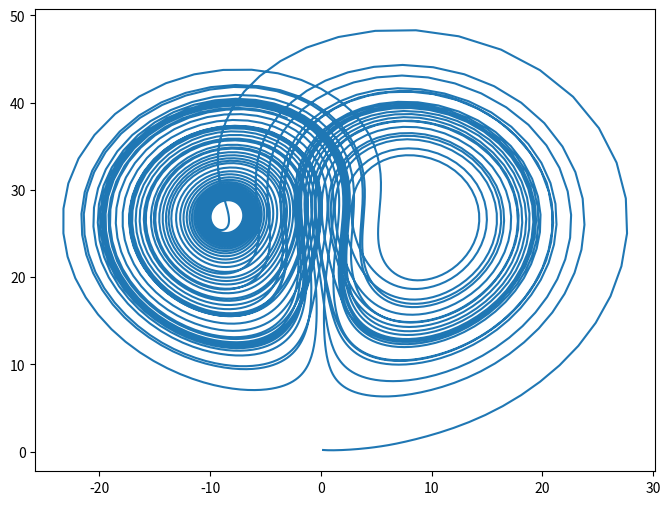

Generate this figure with matplotlib:
import numpy as np
import matplotlib.pyplot as plt
from scipy.integrate import solve_ivp
from matplotlib.widgets import Slider
import math

#define constants
s = 10
p = 28
b = 8/3

#initialize variables
x0 = 0.2
y0 = 0.2
z0 = 0.2

#define ODEs

def lorenz(t,v):
    x,y,z = v
    dxdt= s*(y-x)
    dydt= x*(p-z) -y
    dzdt= x*y - b*z
    return [dxdt, dydt, dzdt]

def solve_lorenz(x0, y0, z0):
    t_eval = np.linspace(0, 50, 5000)
    solution = solve_ivp(lorenz, (0, 50), [x0, y0, z0], t_eval=t_eval)
    return solution


solution = solve_lorenz(x0, y0, z0)

# fig, axs = plt.subplots(3, 1, figsize=(8, 10), sharex=True)

# lines = []
# for i, (ax, label) in enumerate(zip(axs, ['x(t)', 'y(t)', 'z(t)'])):
#     line, = ax.plot(solution.t, solution.y[i], label=label)
#     ax.set_ylabel(label)
#     ax.set_title(f'{label} vs t')
#     ax.legend()
#     lines.append(line)
# axs[-1].set_xlabel('Time (t)')

fig, ax = plt.subplots(figsize=(8, 6))
ax.plot(solution.y[1], solution.y[2], label='x vs y')

color = 'red'

# x0_slider_ax = fig.add_axes([0.2, 0.02, 0.6, 0.03], facecolor=color)
# x0_slider = Slider(x0_slider_ax, 'x0', 0.1, 10.0, valinit=x0)

# y0_slider_ax = fig.add_axes([0.2, 0.06, 0.6, 0.03], facecolor=color)
# y0_slider = Slider(y0_slider_ax, 'y0', 0.1, 10.0, valinit=y0)

# z0_slider_ax = fig.add_axes([0.2, 0.1, 0.6, 0.03], facecolor=color)
# z0_slider = Slider(z0_slider_ax, 'z0', 0.1, 10.0, valinit=z0)

# def update(val):
#     x0_new = x0_slider.val
#     y0_new = y0_slider.val
#     z0_new = z0_slider.val
#     new_solution = solve_lorenz(x0_new, y0_new, z0_new)
#     for i, line in enumerate(lines):
#         line.set_ydata(new_solution.y[i])
#     fig.canvas.draw_idle()

# x0_slider.on_changed(update)
# y0_slider.on_changed(update)
# z0_slider.on_changed(update)

# plt.tight_layout()
plt.show()
plt.savefig("projections.png")